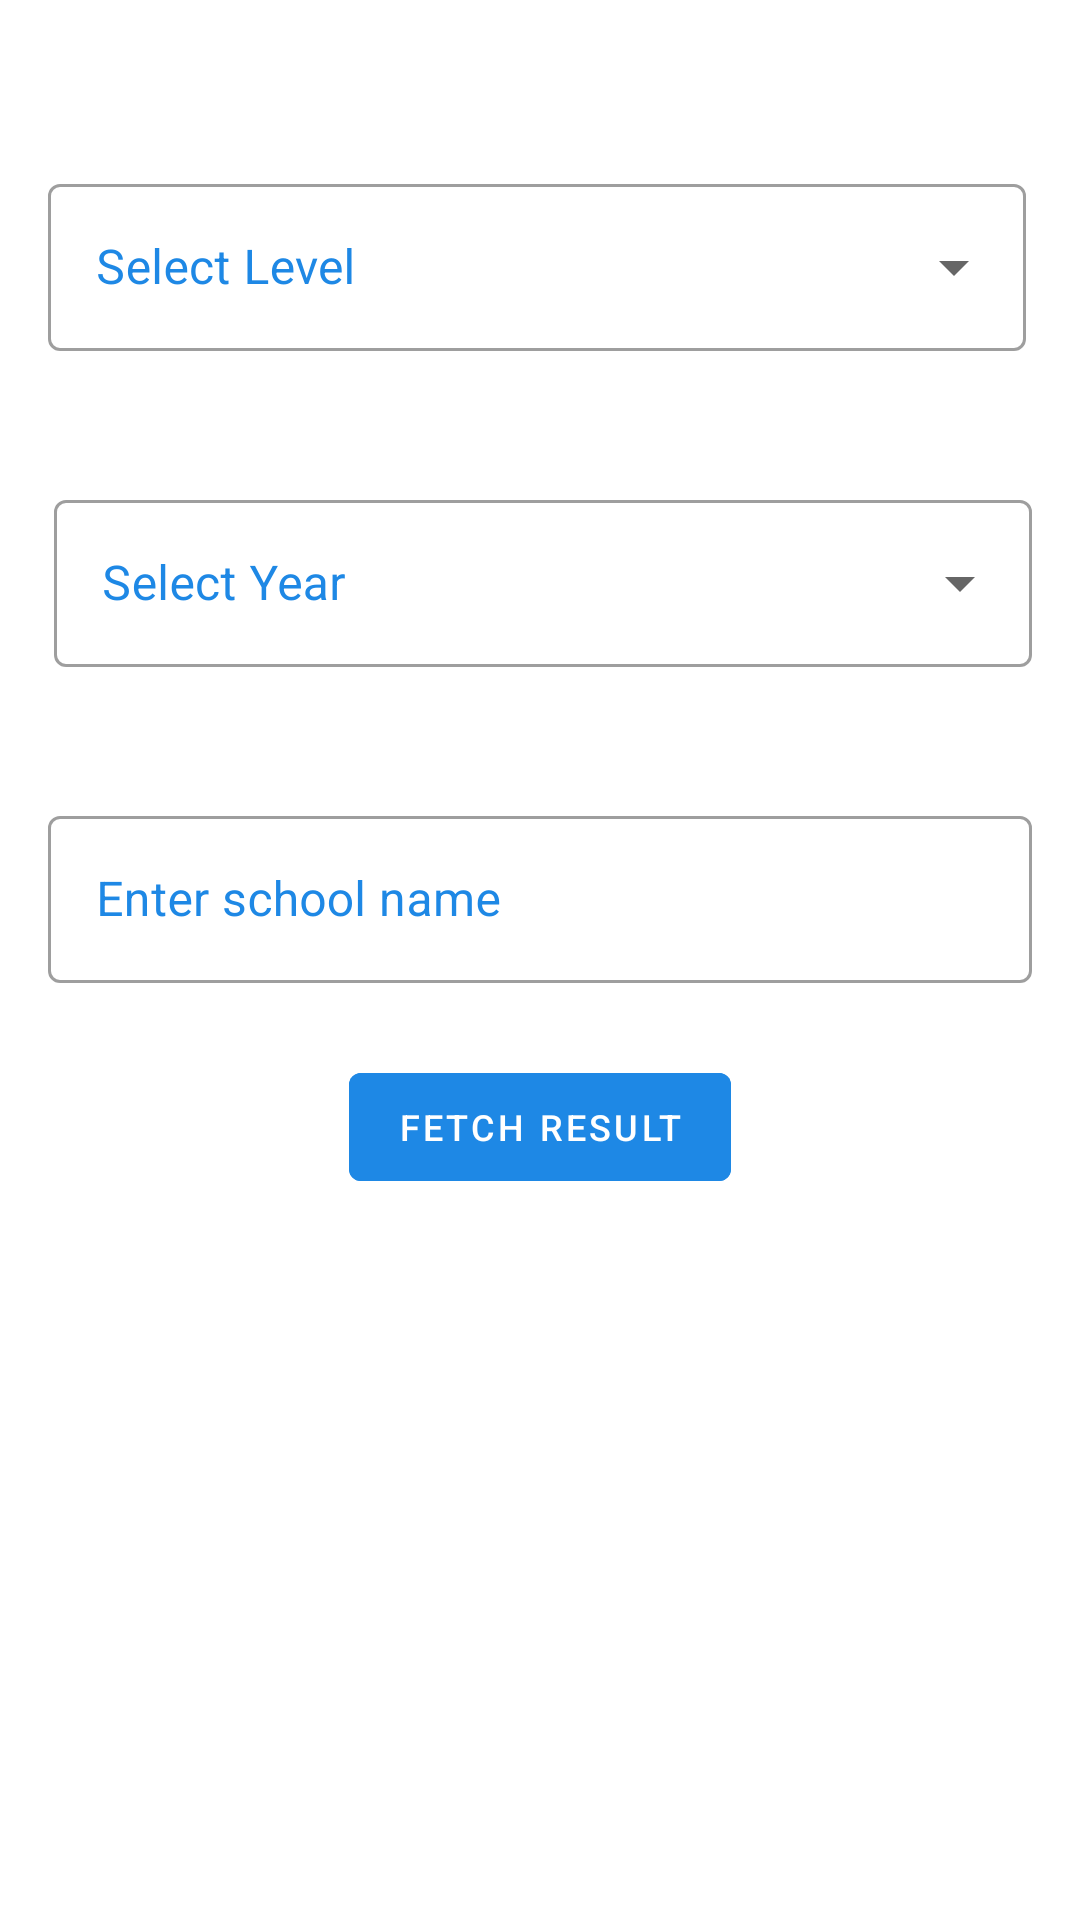

Write the Android layout XML for this screen, with the resource values it uses.
<!-- AndroidManifest.xml: application theme Theme.GCEResults -->
<!-- res/layout/fragment_center.xml -->
<?xml version="1.0" encoding="utf-8"?>
<layout xmlns:android="http://schemas.android.com/apk/res/android"
    xmlns:app="http://schemas.android.com/apk/res-auto"
    xmlns:tools="http://schemas.android.com/tools">

    <data>

    </data>

    <ScrollView
        android:id="@+id/frameLayout3"
        android:layout_width="match_parent"
        android:scrollbars="none"
        android:layout_height="match_parent"
        tools:context=".home.tabs.NameCenterFragment">

        <FrameLayout
            android:layout_width="match_parent"
            android:layout_height="match_parent">
            <LinearLayout
                android:layout_width="match_parent"
                android:layout_marginStart="16dp"
                android:layout_marginEnd="16dp"
                android:layout_marginTop="16dp"
                android:layout_height="match_parent"
                android:orientation="vertical">

                <LinearLayout
                    android:id="@+id/ll_my_result"
                    android:layout_width="match_parent"
                    android:layout_height="wrap_content"
                    android:animateLayoutChanges="true"
                    android:layout_marginTop="40dp"
                    android:orientation="vertical"
                    android:visibility="visible">




                    <LinearLayout
                        android:layout_width="match_parent"
                        android:layout_height="wrap_content"
                        android:orientation="horizontal">


                        <com.google.android.material.textfield.TextInputLayout
                            style="@style/Widget.MaterialComponents.TextInputLayout.OutlinedBox.ExposedDropdownMenu"
                            android:layout_width="match_parent"
                            android:layout_height="wrap_content"
                            android:layout_marginEnd="2dp"
                            android:layout_weight="1"
                            android:hint="Select Level"
                            android:textColorHint="@color/blue_light"
                            app:errorEnabled="true">

                            <AutoCompleteTextView
                                android:id="@+id/sp_opt1_level"
                                android:layout_width="match_parent"
                                android:layout_height="wrap_content"
                                android:inputType="none" />
                        </com.google.android.material.textfield.TextInputLayout>






                    </LinearLayout>

                    <LinearLayout
                        android:layout_width="match_parent"
                        android:layout_height="wrap_content"
                        android:layout_marginTop="24dp"
                        android:orientation="horizontal">

                        <com.google.android.material.textfield.TextInputLayout
                            android:id="@+id/et_op1_year"
                            style="@style/Widget.MaterialComponents.TextInputLayout.OutlinedBox.ExposedDropdownMenu"
                            android:layout_width="match_parent"
                            android:layout_height="wrap_content"
                            android:layout_marginStart="2dp"
                            android:layout_weight="1"
                            android:hint="Select Year"
                            android:textColorHint="@color/blue_light"
                            app:errorEnabled="true">

                            <AutoCompleteTextView
                                android:id="@+id/actv_op1_year"
                                android:layout_width="match_parent"
                                android:layout_height="wrap_content"
                                android:inputType="none" />
                        </com.google.android.material.textfield.TextInputLayout>


                    </LinearLayout>

                    <LinearLayout
                        android:layout_width="match_parent"
                        android:layout_height="wrap_content"
                        android:layout_marginTop="24dp"
                        android:orientation="vertical">



                        <com.google.android.material.textfield.TextInputLayout
                            android:id="@+id/et_op1_name"
                            style="@style/Widget.MaterialComponents.TextInputLayout.OutlinedBox"
                            android:layout_width="match_parent"
                            android:layout_height="wrap_content"
                            android:hint="Enter school name"
                            android:textColorHint="@color/blue_light"
                            app:helperTextEnabled="true"
                            app:helperTextTextColor="@color/blue_light"
                            app:hintTextColor="@color/blue_light"
                            app:placeholderTextColor="@color/blue_light">

                            <com.google.android.material.textfield.TextInputEditText
                                android:layout_width="match_parent"
                                android:layout_height="wrap_content"
                                android:maxLength="40"
                                android:inputType="textPersonName" />

                        </com.google.android.material.textfield.TextInputLayout>


                        <com.google.android.material.button.MaterialButton
                            android:id="@+id/btn_fetch_result"
                            style="@style/Widget.MaterialComponents.Button.TextButton.Icon"
                            android:layout_width="wrap_content"
                            android:layout_height="wrap_content"
                            android:layout_gravity="center"
                            android:layout_marginTop="24dp"
                            android:backgroundTint="@color/blue_light"
                            android:paddingStart="16dp"
                            android:paddingTop="8dp"
                            android:paddingEnd="16dp"
                            android:paddingBottom="8dp"
                            android:text="@string/fetch_result"
                            android:textColor="@color/white"
                            android:textSize="12sp"
                            app:icon="@drawable/ic_search_white"
                            app:iconGravity="textStart"
                            app:iconSize="30dp"
                            app:iconTint="@color/white" />

                    </LinearLayout>

                </LinearLayout>
            </LinearLayout>
            <ImageView
            android:visibility="gone"
            android:id="@+id/iv_loading"
            android:layout_width="250dp"
            android:layout_height="250dp"
            android:layout_gravity="center"
            android:src="@drawable/loading_animation"/>
        </FrameLayout>
    </ScrollView>
</layout>
<!-- resources referenced by this layout -->
<resources>
  <color name="blue_light">#1E88E5</color>
  <color name="white">#FFFFFFFF</color>
  <string name="fetch_result">Fetch Result</string>
  <style name="Theme.GCEResults" parent="Theme.MaterialComponents.Light.DarkActionBar">
          
          <item name="colorPrimary">@color/blue_navbar</item>
          <item name="colorPrimaryVariant">@color/blue_notification_bar</item>
          <item name="colorOnPrimary">@color/white</item>
          
          <item name="colorSecondary">@color/teal_200</item>
          <item name="colorSecondaryVariant">@color/teal_700</item>
          <item name="colorOnSecondary">@color/blue_light</item>
          
          <item name="android:statusBarColor" tools:targetApi="l">?attr/colorPrimaryVariant</item>
          
      </style>
  <color name="blue_navbar">#2196F3</color>
  <color name="blue_notification_bar">#1565C0</color>
  <color name="teal_200">#FF03DAC5</color>
  <color name="teal_700">#FF018786</color>
</resources>
